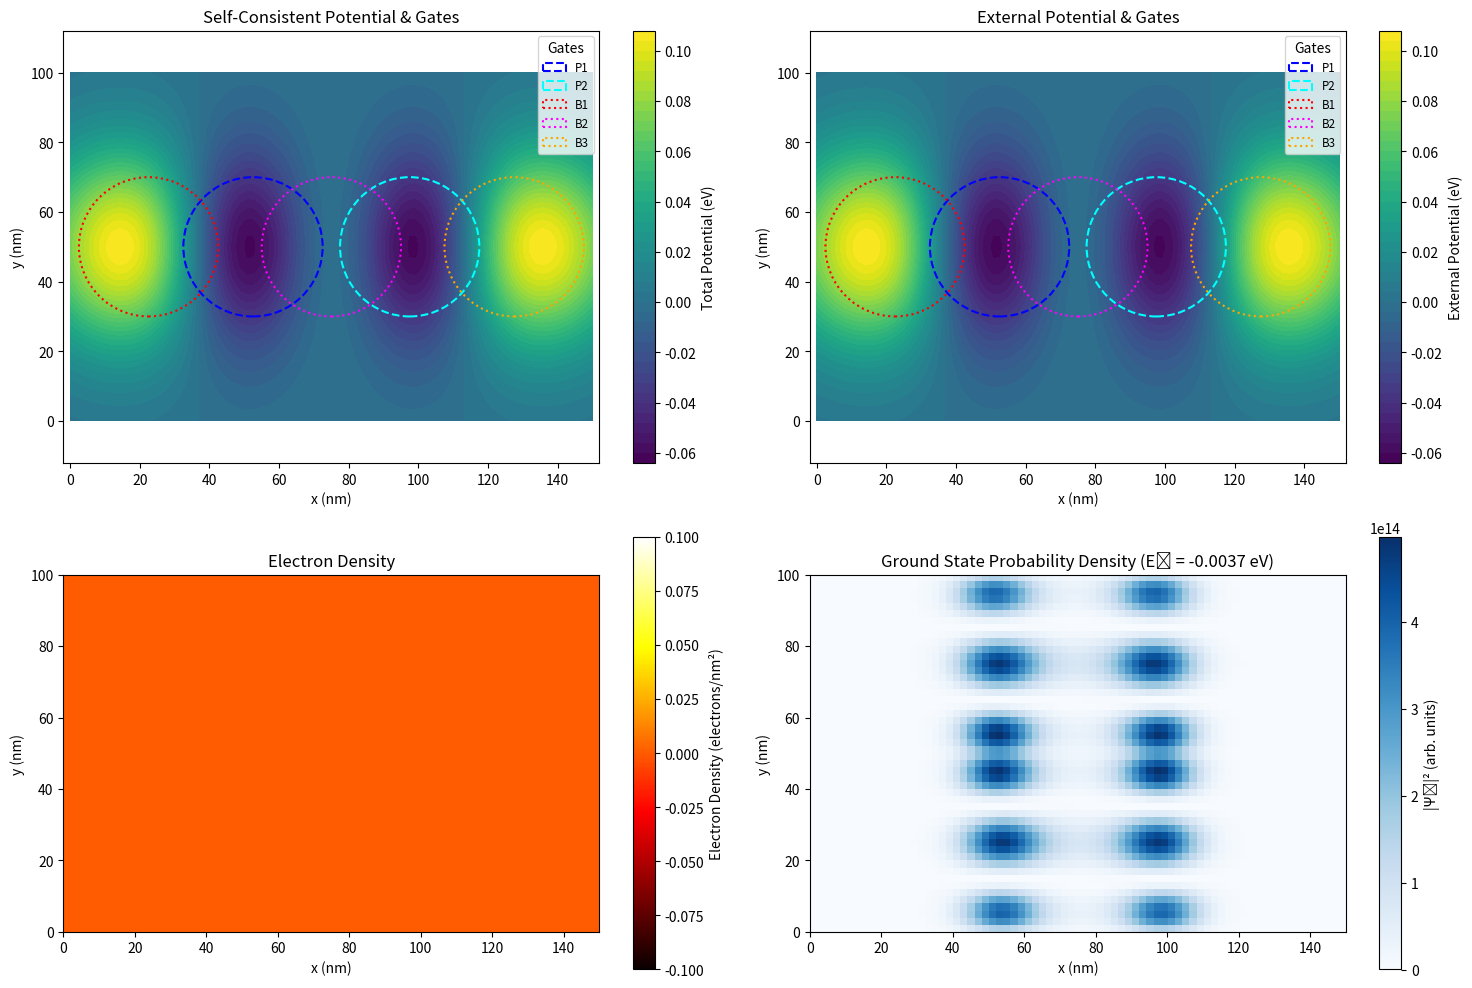

Generate this figure with matplotlib:
#!/usr/bin/env python
# -*- coding: utf-8 -*-

"""
2D Schrödinger-Poisson simulator for a semiconductor quantum dot device.
"""

import numpy as np
import scipy.constants as const
import scipy.sparse as sp
import scipy.sparse.linalg as spla
import matplotlib.pyplot as plt
import matplotlib.patches as patches
import time

# --- Physical Constants ---
hbar = const.hbar
m_e = const.m_e
e = const.e
epsilon_0 = const.epsilon_0

# --- Material Parameters (e.g., GaAs) ---
m_eff = 0.067 * m_e  # Effective mass
eps_r = 12.9  # Relative permittivity
epsilon = eps_r * epsilon_0

# --- Simulation Grid ---
Lx = 150e-9  # Length of the simulation domain in x (m)
Ly = 100e-9  # Length of the simulation domain in y (m)
Nx = 75  # Number of grid points in x (adjust for performance)
Ny = 50  # Number of grid points in y (adjust for performance)
N_total = Nx * Ny

x = np.linspace(0, Lx, Nx)
y = np.linspace(0, Ly, Ny)
dx = x[1] - x[0]
dy = y[1] - y[0]
X, Y = np.meshgrid(
    x, y, indexing="ij"
)  # Important: 'ij' indexing matches matrix layout


# --- Device Parameters ---
def get_external_potential(X, Y, voltages):
    """
    Calculates the 2D external potential profile based on gate voltages.
    Uses 2D Gaussian profiles for gate influence.
    """
    potential = np.zeros_like(X)  # Potential in Joules

    # Define gate parameters (centers and widths in meters)
    # Example: A double dot defined by top gates
    gate_std_dev_x = 20e-9
    gate_std_dev_y = 20e-9  # Can be different for x and y

    # Gate positions (example)
    p1_center = (Lx * 0.35, Ly * 0.5)
    p2_center = (Lx * 0.65, Ly * 0.5)
    b1_center = (Lx * 0.15, Ly * 0.5)  # Left barrier
    b2_center = (Lx * 0.50, Ly * 0.5)  # Center barrier
    b3_center = (Lx * 0.85, Ly * 0.5)  # Right barrier

    # Helper function for 2D Gaussian potential shape
    def gaussian_potential_2d(center_x, center_y, std_dev_x, std_dev_y, amplitude):
        return amplitude * np.exp(
            -(
                (X - center_x) ** 2 / (2 * std_dev_x**2)
                + (Y - center_y) ** 2 / (2 * std_dev_y**2)
            )
        )

    # Add potential contributions from each gate
    potential += gaussian_potential_2d(
        p1_center[0],
        p1_center[1],
        gate_std_dev_x,
        gate_std_dev_y,
        voltages.get("P1", 0.0) * e,
    )
    potential += gaussian_potential_2d(
        p2_center[0],
        p2_center[1],
        gate_std_dev_x,
        gate_std_dev_y,
        voltages.get("P2", 0.0) * e,
    )
    potential += gaussian_potential_2d(
        b1_center[0],
        b1_center[1],
        gate_std_dev_x,
        gate_std_dev_y,
        voltages.get("B1", 0.0) * e,
    )
    potential += gaussian_potential_2d(
        b2_center[0],
        b2_center[1],
        gate_std_dev_x,
        gate_std_dev_y,
        voltages.get("B2", 0.0) * e,
    )
    potential += gaussian_potential_2d(
        b3_center[0],
        b3_center[1],
        gate_std_dev_x,
        gate_std_dev_y,
        voltages.get("B3", 0.0) * e,
    )

    # Optional: Add confinement in y-direction (e.g., parabolic)
    # potential += 0.5 * m_eff * (omega_y**2) * (Y - Ly/2)**2

    return potential  # Potential in Joules


# --- Schrödinger Solver (2D) ---
def solve_schrodinger_2d(potential_2d):
    """
        Solves the 2D time-independent Schrödinger equation.
        Returns eigenvalues (energies) and eigenvectors (wavefunctions reshaped to
    2D).
    """
    potential_flat = potential_2d.flatten(order="C")  # Flatten consistently

    # Construct the 2D Hamiltonian using sparse matrix format
    # H = -hbar^2/(2*m_eff) * (d^2/dx^2 + d^2/dy^2) + V(x,y)
    # Finite difference approximation (5-point stencil)

    # Diagonal terms
    diag = hbar**2 / (m_eff * dx**2) + hbar**2 / (m_eff * dy**2) + potential_flat
    # Off-diagonal terms for x-derivatives
    offdiag_x = -(hbar**2) / (2 * m_eff * dx**2) * np.ones(N_total)
    # Off-diagonal terms for y-derivatives
    offdiag_y = -(hbar**2) / (2 * m_eff * dy**2) * np.ones(N_total)

    # Create sparse matrix diagonals
    diagonals = [diag, offdiag_x[:-1], offdiag_x[:-1], offdiag_y[:-Nx], offdiag_y[:-Nx]]
    # Define offsets for diagonals
    # 0: main diagonal
    # -1, 1: x-neighbors (careful with boundaries)
    # -Nx, Nx: y-neighbors
    offsets = [0, -1, 1, -Nx, Nx]

    # Adjust off-diagonals at boundaries (where stencil wraps around)
    # Remove connections between y=0 and y=Ny-1 (for offset -1)
    for i in range(1, Nx):
        diagonals[1][i * Ny - 1] = 0.0
    # Remove connections between y=Ny-1 and y=0 (for offset 1)
    for i in range(Nx - 1):
        diagonals[2][(i + 1) * Ny - 1] = 0.0  # Corrected index

    H = sp.diags(diagonals, offsets, shape=(N_total, N_total), format="csc")

    # Find the lowest few eigenvalues and eigenvectors
    try:
        num_eigenstates = 10  # Adjust as needed
        # Use which='SM' (Smallest Magnitude)
        eigenvalues, eigenvectors_flat = spla.eigsh(H, k=num_eigenstates, which="SM")
    except Exception as e:
        print(f"Eigenvalue solver failed: {e}")
        return np.array([]), np.empty((Nx, Ny, 0))

    # Normalize and reshape eigenvectors
    eigenvectors = np.zeros((Nx, Ny, num_eigenstates))
    for i in range(num_eigenstates):
        psi_flat = eigenvectors_flat[:, i]
        norm = np.sqrt(np.sum(np.abs(psi_flat) ** 2) * dx * dy)
        eigenvectors[:, :, i] = (psi_flat / norm).reshape((Nx, Ny), order="C")

    return eigenvalues, eigenvectors  # Eigenvalues in J, eigenvectors are 2D arrays


# --- Charge Density Calculation (2D) ---
def calculate_charge_density_2d(eigenvalues, eigenvectors_2d, fermi_level):
    """
    Calculates the 2D electron charge density (C/m^2).
    Assumes zero temperature.
    """
    density_2d = np.zeros((Nx, Ny))  # electrons/m^2
    num_states = eigenvectors_2d.shape[2]

    # Factor of 2 for spin degeneracy
    for i in range(num_states):
        if eigenvalues[i] < fermi_level:
            density_2d += 2 * np.abs(eigenvectors_2d[:, :, i]) ** 2
        else:
            break  # Eigenvalues are sorted

    # Charge density (negative for electrons)
    charge_density_2d = -e * density_2d  # Coulombs per square meter (C/m^2)
    return charge_density_2d


# --- Poisson Solver (2D) ---
def solve_poisson_2d(charge_density_2d):
    """
        Solves the 2D Poisson equation: laplacian(phi) = -rho / epsilon
        Returns the 2D electrostatic potential phi (Volts).
        Uses finite differences and assumes Dirichlet boundary conditions (phi=0 on
    boundary).
    """
    rho_flat = charge_density_2d.flatten(order="C")

    # Construct the 2D Laplacian matrix (similar to Hamiltonian kinetic part)
    diag = (-2 / dx**2 - 2 / dy**2) * np.ones(N_total)
    offdiag_x = (1 / dx**2) * np.ones(N_total)
    offdiag_y = (1 / dy**2) * np.ones(N_total)

    diagonals = [diag, offdiag_x[:-1], offdiag_x[:-1], offdiag_y[:-Nx], offdiag_y[:-Nx]]
    offsets = [0, -1, 1, -Nx, Nx]

    # Adjust off-diagonals at boundaries
    for i in range(1, Nx):
        diagonals[1][i * Ny - 1] = 0.0
    for i in range(Nx - 1):
        diagonals[2][(i + 1) * Ny - 1] = 0.0  # Corrected index

    A = sp.diags(diagonals, offsets, shape=(N_total, N_total), format="csc")

    # Right-hand side vector b = -rho / epsilon
    b = -rho_flat / epsilon

    # Apply Dirichlet boundary conditions (phi=0 on all edges)
    # We can do this by modifying rows/columns corresponding to boundary points
    A = A.tolil()
    b_modified = b.copy()  # Modify a copy

    boundary_indices = []
    # Indices for x=0 and x=Nx-1 boundaries
    boundary_indices.extend(range(0, N_total, Ny))  # i=0, all j
    boundary_indices.extend(range(Ny - 1, N_total, Ny))  # i=Nx-1, all j
    # Indices for y=0 and y=Ny-1 boundaries
    boundary_indices.extend(range(1, Ny - 1))  # j=0, 0<i<Nx-1
    boundary_indices.extend(range(N_total - Ny + 1, N_total - 1))  # j=Ny-1, 0<i<Nx-1

    # Remove duplicates and sort
    boundary_indices = sorted(list(set(boundary_indices)))

    for idx in boundary_indices:
        A.rows[idx] = [idx]  # Set row to identity
        A.data[idx] = [1.0]
        b_modified[idx] = 0.0  # Set RHS to 0 for boundary condition

    A = A.tocsc()

    # Solve the linear system A * phi = b_modified
    try:
        phi_flat = spla.spsolve(A, b_modified)
    except spla.MatrixRankWarning:
        print(
            "Warning: Poisson matrix is singular or near-singular. Using iterative solver."
        )
        phi_flat, info = spla.gmres(A, b_modified, tol=1e-8, maxiter=2 * N_total)
        # Example iterative solver
        if info != 0:
            print(f"Poisson solver (GMRES) did not converge (info={info}).")
            phi_flat = np.zeros_like(rho_flat)  # Fallback
    except Exception as e:
        print(f"Poisson solver failed: {e}")
        phi_flat = np.zeros_like(rho_flat)  # Fallback

    phi_2d = phi_flat.reshape((Nx, Ny), order="C")
    return phi_2d  # Electrostatic potential in Volts


# --- Self-Consistent Iteration (2D) ---
def self_consistent_solver_2d(voltages, fermi_level, max_iter=50, tol=1e-5, mixing=0.1):
    """
    Performs the self-consistent 2D Schrödinger-Poisson calculation.
    """
    print("Starting 2D self-consistent calculation...")
    start_time = time.time()

    # Initial guess
    electrostatic_potential_V = np.zeros((Nx, Ny))  # Potential in Volts
    external_potential_J = get_external_potential(X, Y, voltages)  # Potential in Joules

    for i in range(max_iter):
        iter_start_time = time.time()
        print(f"Iteration {i + 1}/{max_iter}")

        # 1. Calculate total potential energy V = V_ext + (-e * phi)
        total_potential_J = external_potential_J - e * electrostatic_potential_V

        # 2. Solve Schrödinger equation
        eigenvalues, eigenvectors_2d = solve_schrodinger_2d(total_potential_J)
        if not eigenvalues.size:
            print("Error in Schrödinger solver. Aborting.")
            return None, None, None, None  # Indicate failure

        # 3. Calculate charge density
        new_charge_density = calculate_charge_density_2d(
            eigenvalues, eigenvectors_2d, fermi_level
        )

        # 4. Solve Poisson equation
        new_electrostatic_potential_V = solve_poisson_2d(new_charge_density)

        # 5. Check for convergence (using norm of potential difference)
        potential_diff_norm = np.linalg.norm(
            new_electrostatic_potential_V - electrostatic_potential_V
        ) * np.sqrt(dx * dy)
        print(f"  Potential difference norm: {potential_diff_norm:.3e}")
        if potential_diff_norm < tol:
            print(f"Converged after {i + 1} iterations.")
            electrostatic_potential_V = new_electrostatic_potential_V
            break

        # 6. Mix potential for stability
        electrostatic_potential_V = electrostatic_potential_V + mixing * (
            new_electrostatic_potential_V - electrostatic_potential_V
        )

        iter_end_time = time.time()
        print(f"  Iteration time: {iter_end_time - iter_start_time:.2f} seconds")

    else:  # Loop finished without break
        print(f"Warning: Did not converge after {max_iter} iterations.")

    end_time = time.time()
    print(f"Total self-consistent loop time: {end_time - start_time:.2f} seconds")

    # Final calculation with converged potential
    final_total_potential_J = external_potential_J - e * electrostatic_potential_V
    final_eigenvalues, final_eigenvectors_2d = solve_schrodinger_2d(
        final_total_potential_J
    )
    final_charge_density = calculate_charge_density_2d(
        final_eigenvalues, final_eigenvectors_2d, fermi_level
    )

    return (
        final_total_potential_J,
        final_charge_density,
        final_eigenvalues,
        final_eigenvectors_2d,
    )


# --- Main Execution ---
if __name__ == "__main__":
    # Define applied voltages for the 2D double dot device (Volts)
    applied_voltages = {
        "P1": -0.20,  # Plunger 1 voltage
        "P2": -0.20,  # Plunger 2 voltage
        "B1": 0.15,  # Left barrier voltage
        "B2": 0.20,  # Center barrier voltage
        "B3": 0.15,  # Right barrier voltage
    }

    # Define Fermi level (relative to minimum external potential)
    ext_pot_J = get_external_potential(X, Y, applied_voltages)
    fermi_level_J = np.min(ext_pot_J) + 0.01 * e  # Example: 10 meV above min potential

    # Run the self-consistent solver
    total_potential, charge_density, eigenvalues, eigenvectors = (
        self_consistent_solver_2d(
            applied_voltages,
            fermi_level_J,
            max_iter=30,
            tol=1e-4,
            mixing=0.05,  # Reduced max_iter, tol, mixing for speed
        )
    )

    # --- Plotting Results (2D) ---
    if total_potential is not None:
        print("Plotting results...")
        plt.figure(figsize=(15, 10))

        # --- Define Gate Parameters for Visualization ---
        # Re-define gate parameters used in get_external_potential
        gate_std_dev_x_vis = 20e-9
        gate_std_dev_y_vis = 20e-9
        p1_center_vis = (Lx * 0.35, Ly * 0.5)
        p2_center_vis = (Lx * 0.65, Ly * 0.5)
        b1_center_vis = (Lx * 0.15, Ly * 0.5)
        b2_center_vis = (Lx * 0.50, Ly * 0.5)
        b3_center_vis = (Lx * 0.85, Ly * 0.5)
        gate_centers_vis = {
            'P1': p1_center_vis, 'P2': p2_center_vis,
            'B1': b1_center_vis, 'B2': b2_center_vis, 'B3': b3_center_vis
        }
        gate_colors = {'P1': 'blue', 'P2': 'cyan', 'B1': 'red', 'B2': 'magenta', 'B3': 'orange'}
        gate_styles = {'P1': '--', 'P2': '--', 'B1': ':', 'B2': ':', 'B3': ':'}

        # Helper function to add gate patches
        def add_gate_patches(ax):
            for name, center in gate_centers_vis.items():
                ellipse = patches.Ellipse(
                    xy=(center[0] * 1e9, center[1] * 1e9),
                    width=2 * gate_std_dev_x_vis * 1e9, # Representing approx. 2*std_dev width/height
                    height=2 * gate_std_dev_y_vis * 1e9,
                    edgecolor=gate_colors[name],
                    facecolor='none',
                    linestyle=gate_styles[name],
                    linewidth=1.5,
                    label=name # Label for legend
                )
                ax.add_patch(ellipse)
            # Create a legend for gates, avoiding duplicate labels from contour etc.
            handles, labels = ax.get_legend_handles_labels()
            # Filter patch handles for the legend
            patch_handles = [h for h in handles if isinstance(h, patches.Patch)]
            patch_labels = [l for h, l in zip(handles, labels) if isinstance(h, patches.Patch)]
            if patch_handles: # Add legend only if patches were added
                 ax.legend(patch_handles, patch_labels, title="Gates", loc='upper right', fontsize='small')


        # Plot 1: Total Potential Energy Profile (Contour)
        ax1 = plt.subplot(2, 2, 1)
        contour = plt.contourf(
            X * 1e9, Y * 1e9, total_potential / e, levels=50, cmap="viridis"
        )
        plt.colorbar(contour, label="Total Potential (eV)")
        add_gate_patches(ax1) # Add gate visualization
        plt.xlabel("x (nm)")
        plt.ylabel("y (nm)")
        plt.title("Self-Consistent Potential & Gates")
        plt.axis("equal")


        # Plot 2: External Potential Energy Profile (Contour)
        ax2 = plt.subplot(2, 2, 2)
        contour_ext = plt.contourf(
            X * 1e9, Y * 1e9, ext_pot_J / e, levels=50, cmap="viridis"
        )
        plt.colorbar(contour_ext, label="External Potential (eV)")
        add_gate_patches(ax2) # Add gate visualization
        plt.xlabel("x (nm)")
        plt.ylabel("y (nm)")
        plt.title("External Potential & Gates")
        plt.axis("equal")


        # Plot 3: Charge Density (Contour/Image)
        plt.subplot(2, 2, 3)
        # Convert charge density C/m^2 to electrons/nm^2 (charge density / (-e) * (1e-9)^2)
        charge_density_per_nm2 = charge_density / (-e) * 1e-18
        im = plt.imshow(
            charge_density_per_nm2.T,
            origin="lower",
            aspect="equal",
            extent=[0, Lx * 1e9, 0, Ly * 1e9],
            cmap="hot",
        )
        plt.colorbar(im, label="Electron Density (electrons/nm²)")
        plt.xlabel("x (nm)")
        plt.ylabel("y (nm)")
        plt.title("Electron Density")

        # Plot 4: Lowest Eigenstate Probability Density |psi|^2
        if eigenvalues.size > 0:
            plt.subplot(2, 2, 4)
            prob_density = (
                np.abs(eigenvectors[:, :, 0]) ** 2
            )  # Probability density for ground state
            im_psi = plt.imshow(
                prob_density.T,
                origin="lower",
                aspect="equal",
                extent=[0, Lx * 1e9, 0, Ly * 1e9],
                cmap="Blues",
            )
            plt.colorbar(im_psi, label="|Ψ₀|² (arb. units)")
            plt.xlabel("x (nm)")
            plt.ylabel("y (nm)")
            plt.title(
                f"Ground State Probability Density (E₀ = {eigenvalues[0] / e:.4f} eV)"
            )

        plt.tight_layout()
        plot_filename = "simulation_results_2d.png"
        plt.savefig(plot_filename)
        print(f"Plot saved to {plot_filename}")
    else:
        print("Self-consistent calculation failed. No results to plot.")
